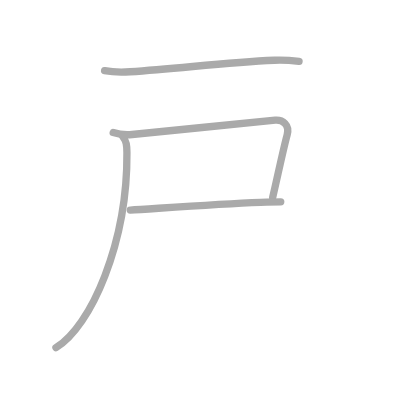
t = 0.00 s
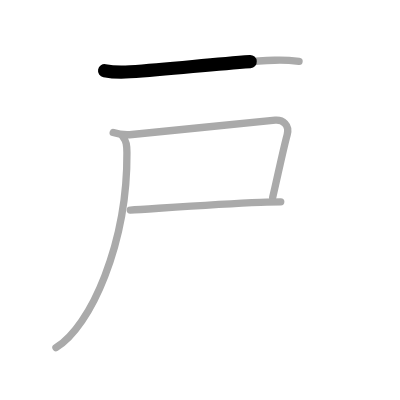
t = 0.75 s
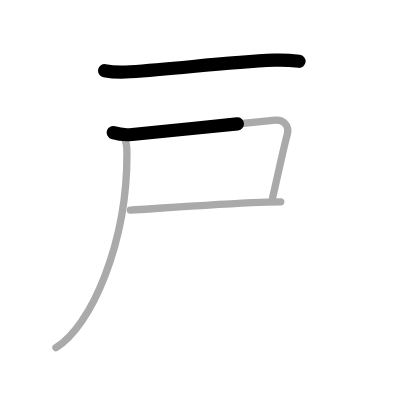
t = 1.50 s
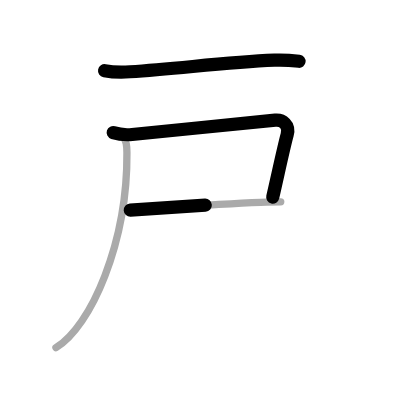
t = 2.50 s
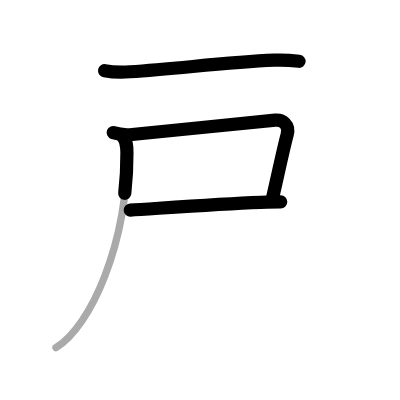
t = 3.25 s
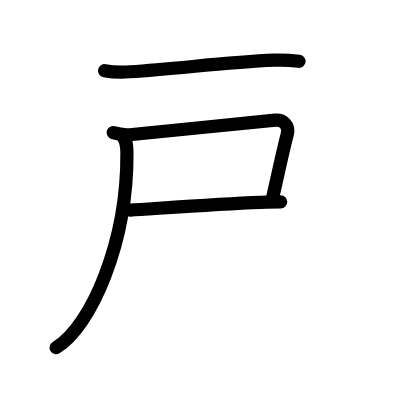
t = 4.00 s

The animated SVG that drew these frames (rendered in a browser with its animation timeline set to each time). Animation: 4 SMIL elements (animate=4); one cycle of 4.00 s.

<?xml version="1.0" standalone="no"?>
<!DOCTYPE svg PUBLIC "-//W3C//DTD SVG 1.1//EN"   "http://www.w3.org/Graphics/SVG/1.1/DTD/svg11.dtd">
<svg width="400px" height="400px"  version="1.1" xmlns="http://www.w3.org/2000/svg">
  <defs>
    <marker id="Triangle" viewBox="0 0 10 10" refX="0" refY="5" markerUnits="strokeWidth" markerWidth="3" style="stroke-opacity:0%;fill:#aaaaaa;" markerHeight="2" orient="auto">
      <path d="M 0 0 L 10 5 L 0 10 z" />
    </marker>
    
    <marker id="Arrow" viewBox="0 0 10 10" refX="5" refY="5" markerUnits="strokeWidth" markerWidth="1.8" style="stroke-opacity:0%;fill:#770000;" markerHeight="2" orient="auto">
      <path d="M 0 4 L 6 4 L 4 1 L 10 5 L 4 9 L 6 6 L 0 6 z" />
        <circle cx="5" cy="5" r="5" />
      </marker>
    
    <marker id="TriangleRed" viewBox="0 0 10 10" refX="0" refY="5" markerUnits="strokeWidth" markerWidth="3" style="stroke-opacity:0%;fill:#CC0000;" markerHeight="2" orient="auto">
      <path d="M 0 0 L 10 5 L 0 10 z" />
    </marker>
    
    <marker id="ArrowRed" viewBox="0 0 10 10" refX="5" refY="5" markerUnits="strokeWidth" markerWidth="1.8" style="stroke-opacity:0%;fill:#CC0000;" markerHeight="2" orient="auto">
      <path d="M 0 4 L 6 4 L 4 1 L 10 5 L 4 9 L 6 6 L 0 6 z" />
        <circle cx="5" cy="5" r="5" />
      </marker>
    
  </defs>
  
  <path style="fill:#ffffff; fill-opacity:100%; fill-rule:evenodd; stroke-width:0;" d="M 0 0 L 400px 0 L 400px 400px L 0 400px L 0 0" />

  <g transform="scale(3.6697247706422 3.6697247706422)">
<path style="fill:none; fill-opacity:0%; fill-rule:evenodd; stroke:#aaaaaa; stroke-opacity:100%; stroke-width: 1.5pt; stroke-linejoin:round; stroke-linecap:round;" d="M28.5 19.26c1.59 0.3 5.35 0.4 6.94 0.3c13.97-0.93 25.81-2.56 39.36-3.15c2.65-0.12 5.37 0.14 6.69 0.29"></path>
<path style="fill:none; fill-opacity:0%; fill-rule:evenodd; stroke:#aaaaaa; stroke-opacity:100%; stroke-width: 1.5pt; stroke-linejoin:round; stroke-linecap:round;" d="M30.85 36.13C32 36.5 33.73 36.87 36 36.65c10.62-1.03 31.64-3.23 39-3.9c1.99-0.18 4 1.25 3.25 4c-1.05 3.85-2.66 11.55-3.94 17.02"></path>
<path style="fill:none; fill-opacity:0%; fill-rule:evenodd; stroke:#aaaaaa; stroke-opacity:100%; stroke-width: 1.5pt; stroke-linejoin:round; stroke-linecap:round;" d="M35.5 57.25c6.5-0.38 23.02-1.64 35.5-2.12c2.15-0.08 4.03-0.13 5.5-0.13"></path>
<path style="fill:none; fill-opacity:0%; fill-rule:evenodd; stroke:#aaaaaa; stroke-opacity:100%; stroke-width: 1.5pt; stroke-linejoin:round; stroke-linecap:round;" d="M33.44 37.18c1.06 1.32 1.13 2.49 1.15 4.45C34.75 66.25 24.75 89 15.25 94.75"></path>

<path style="fill:none; fill-opacity:0%; fill-rule:evenodd; stroke:#000000; stroke-opacity:100%; stroke-width: 2.7pt; stroke-linejoin:round; stroke-linecap:round;" d="M28.5 19.26c1.59 0.3 5.35 0.4 6.94 0.3c13.97-0.93 25.81-2.56 39.36-3.15c2.65-0.12 5.37 0.14 6.69 0.29" pathLength="100" stroke-dashoffset="100" stroke-dasharray="100 105"><animate id="dashAnim1" attributeName="stroke-dashoffset" from="100" to="0" dur="1s" calcMode="linear" fill="freeze"/></path>
<path style="fill:none; fill-opacity:0%; fill-rule:evenodd; stroke:#000000; stroke-opacity:100%; stroke-width: 2.7pt; stroke-linejoin:round; stroke-linecap:round;" d="M30.85 36.13C32 36.5 33.73 36.87 36 36.65c10.62-1.03 31.64-3.23 39-3.9c1.99-0.18 4 1.25 3.25 4c-1.05 3.85-2.66 11.55-3.94 17.02" pathLength="100" stroke-dashoffset="100" stroke-dasharray="100 105"><animate id="dashAnim2" attributeName="stroke-dashoffset" from="100" to="0" dur="1s" calcMode="linear" begin="dashAnim1.end" fill="freeze"/></path>
<path style="fill:none; fill-opacity:0%; fill-rule:evenodd; stroke:#000000; stroke-opacity:100%; stroke-width: 2.7pt; stroke-linejoin:round; stroke-linecap:round;" d="M35.5 57.25c6.5-0.38 23.02-1.64 35.5-2.12c2.15-0.08 4.03-0.13 5.5-0.13" pathLength="100" stroke-dashoffset="100" stroke-dasharray="100 105"><animate id="dashAnim3" attributeName="stroke-dashoffset" from="100" to="0" dur="1s" calcMode="linear" begin="dashAnim2.end" fill="freeze"/></path>
<path style="fill:none; fill-opacity:0%; fill-rule:evenodd; stroke:#000000; stroke-opacity:100%; stroke-width: 2.7pt; stroke-linejoin:round; stroke-linecap:round;" d="M33.44 37.18c1.06 1.32 1.13 2.49 1.15 4.45C34.75 66.25 24.75 89 15.25 94.75" pathLength="100" stroke-dashoffset="100" stroke-dasharray="100 105"><animate id="dashAnim4" attributeName="stroke-dashoffset" from="100" to="0" dur="1s" calcMode="linear" begin="dashAnim3.end" fill="freeze"/></path>

</g>

</svg>  
          
